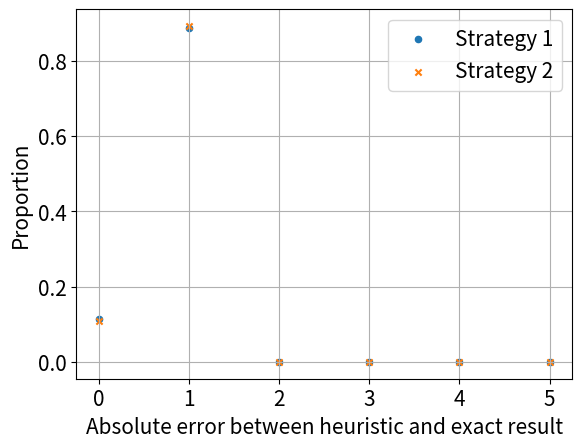
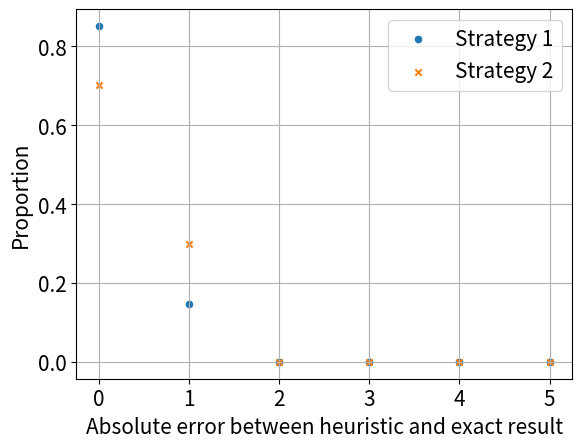
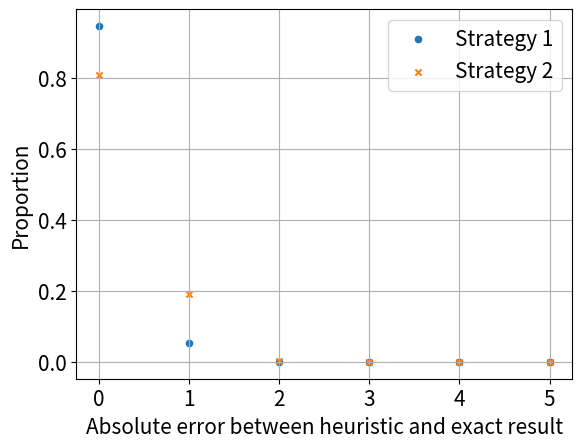
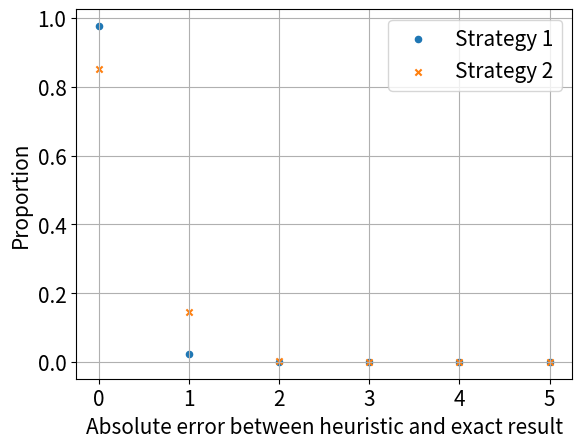
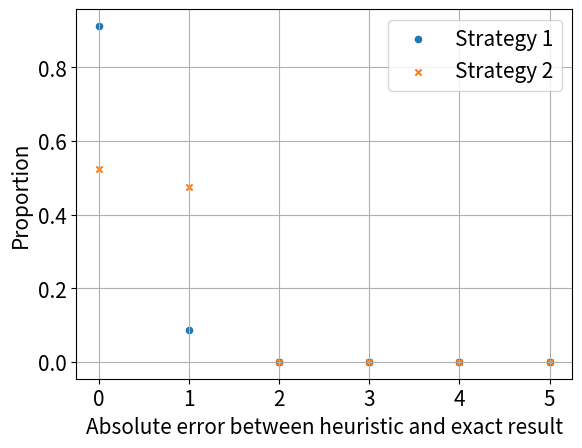
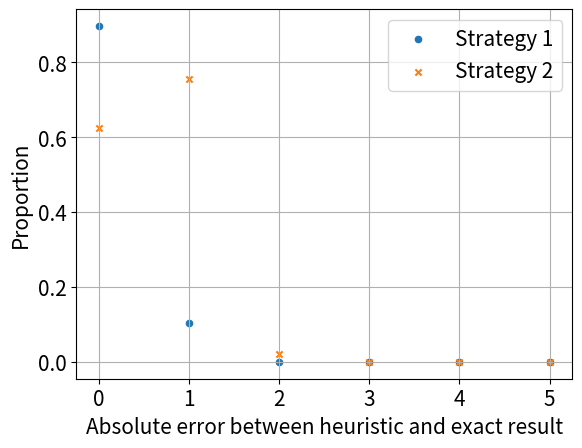
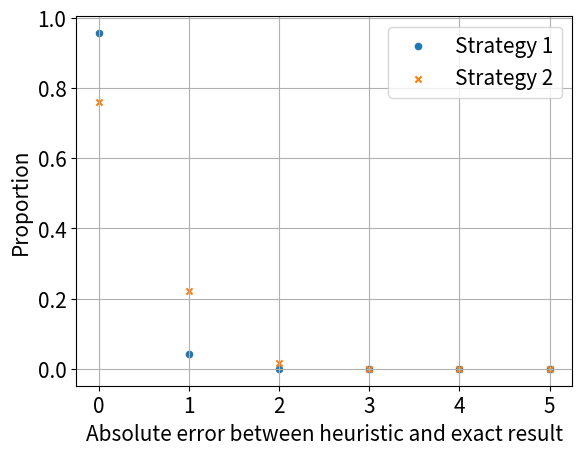
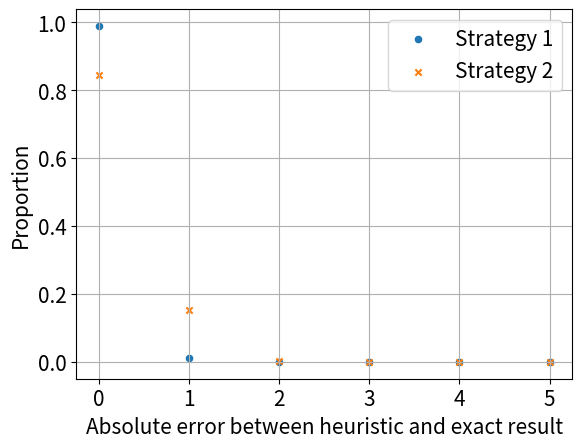
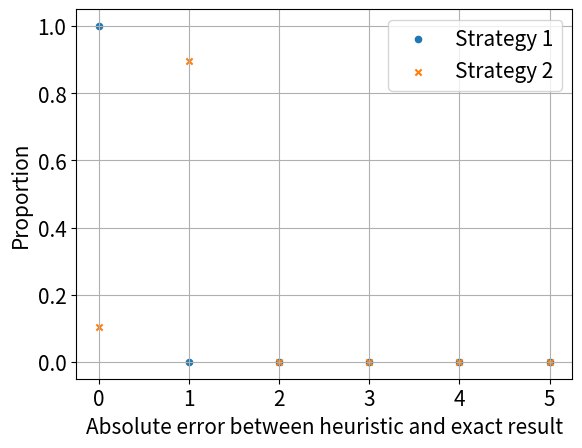
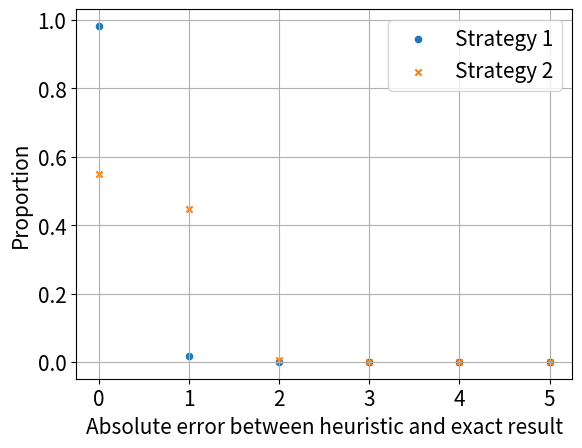
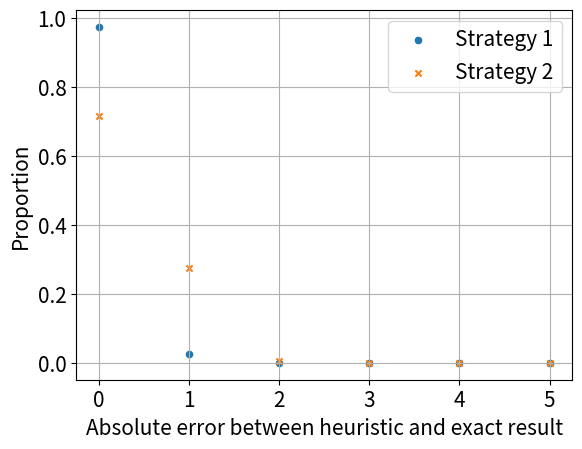
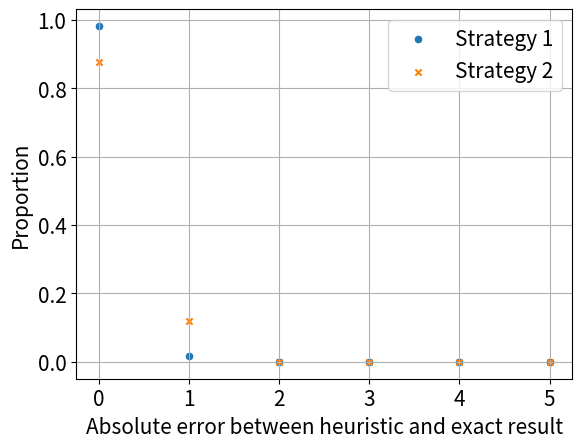
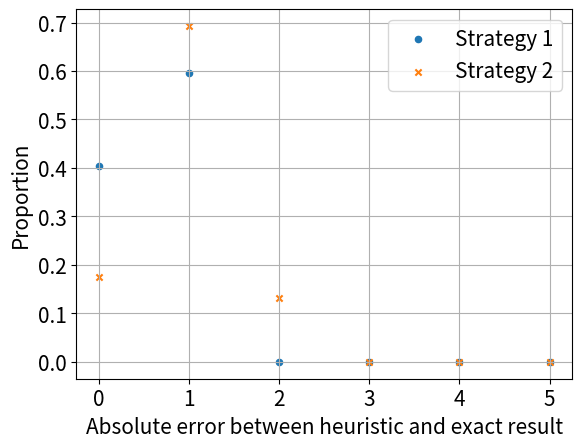
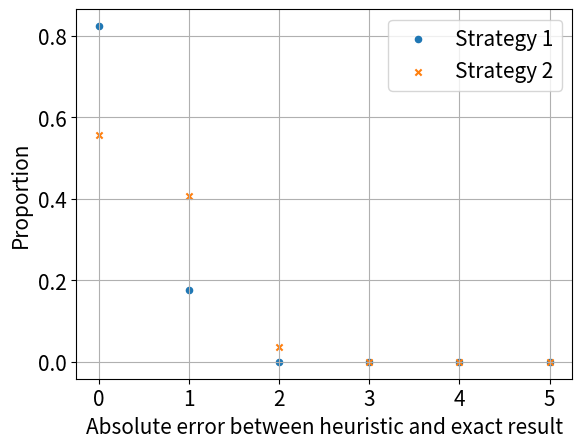
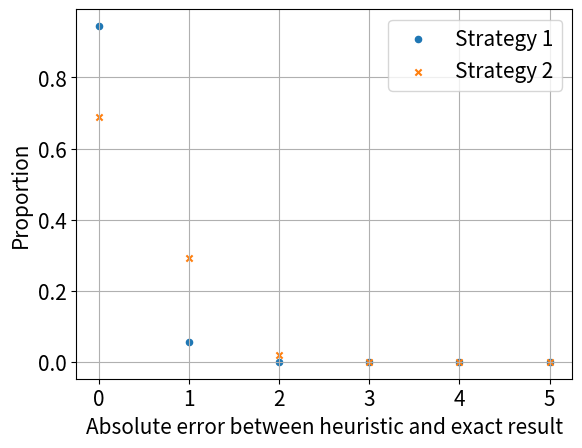
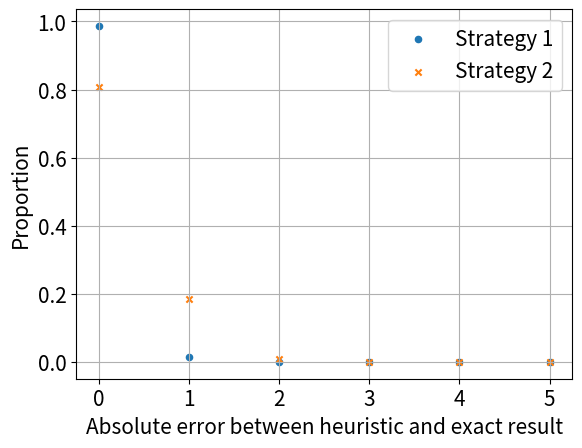

The matplotlib source for these figures, in order:
# Plot simulation results from concrete examples in paper  

import numpy as np
import matplotlib.pyplot as plt
from matplotlib.ticker import MaxNLocator
import networkx as nx


plt.rcParams.update({
    'font.size': 14,          
    'axes.titlesize': 15,     
    'axes.labelsize': 15,     
    'xtick.labelsize': 15,    
    'ytick.labelsize': 15,    
    'legend.fontsize': 15,    
    'figure.titlesize': 15    
})



############# Example A ########################

x = np.linspace(0, 5, 6)
r = 1000 

# p_del = 0

a1 = 113
a2 = 887 
a3 = 0 
a4 = 0
a5 = 0 
a6 = 0

b1 = 108
b2 = 892
b3 = 0
b4 = 0 
b5 = 0
b6 = 0

plt.figure()

plt.scatter(x, [a1/r, a2/r, a3/r, a4/r, a5/r, a6/r], s=20, label='Strategy 1')
plt.scatter(x, [b1/r, b2/r, b3/r, b4/r, b5/r, b6], s=20, marker='x', label='Strategy 2')

plt.gca().xaxis.set_major_locator(MaxNLocator(integer=True))

plt.xlabel('Absolute error between heuristic and exact result') 
plt.ylabel('Proportion')

plt.grid(True)
plt.legend()


# p_del = 0.1

a1 = 852
a2 = 148 
a3 = 0 
a4 = 0
a5 = 0 
a6 = 0

b1 = 701
b2 = 298
b3 = 1
b4 = 0 
b5 = 0
b6 = 0

plt.figure()

plt.scatter(x, [a1/r, a2/r, a3/r, a4/r, a5/r, a6/r], s=20, label='Strategy 1')
plt.scatter(x, [b1/r, b2/r, b3/r, b4/r, b5/r, b6], s=20, marker='x', label='Strategy 2')

plt.gca().xaxis.set_major_locator(MaxNLocator(integer=True))

plt.xlabel('Absolute error between heuristic and exact result') 
plt.ylabel('Proportion')

plt.grid(True)
plt.legend()


# p_del = 0.2

a1 = 946
a2 = 54 
a3 = 0 
a4 = 0
a5 = 0 
a6 = 0

b1 = 807
b2 = 191
b3 = 2
b4 = 0 
b5 = 0
b6 = 0

plt.figure()

plt.scatter(x, [a1/r, a2/r, a3/r, a4/r, a5/r, a6/r], s=20, label='Strategy 1')
plt.scatter(x, [b1/r, b2/r, b3/r, b4/r, b5/r, b6], s=20, marker='x', label='Strategy 2')

plt.gca().xaxis.set_major_locator(MaxNLocator(integer=True))

plt.xlabel('Absolute error between heuristic and exact result') 
plt.ylabel('Proportion')

plt.grid(True)
plt.legend()


# p_del = 0.3

a1 = 977
a2 = 23 
a3 = 0 
a4 = 0
a5 = 0 
a6 = 0

b1 = 853
b2 = 145
b3 = 2
b4 = 0 
b5 = 0
b6 = 0

plt.figure()
plt.legend()

plt.scatter(x, [a1/r, a2/r, a3/r, a4/r, a5/r, a6/r], s=20, label='Strategy 1')
plt.scatter(x, [b1/r, b2/r, b3/r, b4/r, b5/r, b6], s=20, marker='x', label='Strategy 2')

plt.gca().xaxis.set_major_locator(MaxNLocator(integer=True))

plt.xlabel('Absolute error between heuristic and exact result') 
plt.ylabel('Proportion')

plt.grid(True)



plt.legend()
#plt.show()




############# Example B ########################

x = np.linspace(0, 5, 6)
r = 1000

# p_del = 0

a1 = 912
a2 = 88 
a3 = 0 
a4 = 0
a5 = 0 
a6 = 0

b1 = 525
b2 = 475
b3 = 0
b4 = 0 
b5 = 0
b6 = 0

plt.figure()

plt.scatter([0,1,2,3,4,5], [a1/r, a2/r, a3/r, a4/r, a5/r, a6/r], s=20, label='Strategy 1')
plt.scatter([0,1,2,3,4,5], [b1/r, b2/r, b3/r, b4/r, b5/r, b6], s=20, marker='x', label='Strategy 2')

plt.gca().xaxis.set_major_locator(MaxNLocator(integer=True))

plt.xlabel('Absolute error between heuristic and exact result') 
plt.ylabel('Proportion')

plt.grid(True)
plt.legend()


# p_del = 0.1

a1 = 897
a2 = 103 
a3 = 0 
a4 = 0
a5 = 0 
a6 = 0

b1 = 625
b2 = 754
b3 = 21
b4 = 0 
b5 = 0
b6 = 0

plt.figure()

plt.scatter(x, [a1/r, a2/r, a3/r, a4/r, a5/r, a6/r], s=20, label='Strategy 1')
plt.scatter(x, [b1/r, b2/r, b3/r, b4/r, b5/r, b6], s=20, marker='x', label='Strategy 2')

plt.gca().xaxis.set_major_locator(MaxNLocator(integer=True))

plt.xlabel('Absolute error between heuristic and exact result') 
plt.ylabel('Proportion')

plt.grid(True)
plt.legend()

# p_del = 0.2

a1 = 957
a2 = 43
a3 = 0 
a4 = 0
a5 = 0 
a6 = 0

b1 = 761
b2 = 223
b3 = 16
b4 = 0 
b5 = 0
b6 = 0

plt.figure()

plt.scatter(x, [a1/r, a2/r, a3/r, a4/r, a5/r, a6/r], s=20, label='Strategy 1')
plt.scatter(x, [b1/r, b2/r, b3/r, b4/r, b5/r, b6], s=20, marker='x', label='Strategy 2')

plt.gca().xaxis.set_major_locator(MaxNLocator(integer=True))

plt.xlabel('Absolute error between heuristic and exact result') 
plt.ylabel('Proportion')

plt.grid(True)
plt.legend()


# p_del = 0.3

a1 = 989
a2 = 11
a3 = 0 
a4 = 0
a5 = 0 
a6 = 0

b1 = 845
b2 = 152
b3 = 3
b4 = 0 
b5 = 0
b6 = 0

plt.figure()

plt.scatter(x, [a1/r, a2/r, a3/r, a4/r, a5/r, a6/r], s=20, label='Strategy 1')
plt.scatter(x, [b1/r, b2/r, b3/r, b4/r, b5/r, b6], s=20, marker='x', label='Strategy 2')

plt.gca().xaxis.set_major_locator(MaxNLocator(integer=True))

plt.xlabel('Absolute error between heuristic and exact result') 
plt.ylabel('Proportion')

plt.grid(True)

plt.legend()
#plt.show()



############# Example C ########################

x = np.linspace(0, 5, 6)
r = 1000

# p_del = 0

a1 = 1000
a2 = 0
a3 = 0 
a4 = 0
a5 = 0 
a6 = 0

b1 = 104
b2 = 896
b3 = 0
b4 = 0 
b5 = 0
b6 = 0

plt.figure()

plt.scatter(x, [a1/r, a2/r, a3/r, a4/r, a5/r, a6/r], s=20, label='Strategy 1')
plt.scatter(x, [b1/r, b2/r, b3/r, b4/r, b5/r, b6], s=20, marker='x', label='Strategy 2')

plt.gca().xaxis.set_major_locator(MaxNLocator(integer=True))

plt.xlabel('Absolute error between heuristic and exact result') 
plt.ylabel('Proportion')

plt.grid(True)
plt.legend()

# p_del = 0.1

a1 = 983
a2 = 17 
a3 = 0 
a4 = 0
a5 = 0 
a6 = 0

b1 = 549
b2 = 446
b3 = 5
b4 = 0 
b5 = 0
b6 = 0

plt.figure()

plt.scatter(x, [a1/r, a2/r, a3/r, a4/r, a5/r, a6/r], s=20, label='Strategy 1')
plt.scatter(x, [b1/r, b2/r, b3/r, b4/r, b5/r, b6], s=20, marker='x', label='Strategy 2')

plt.gca().xaxis.set_major_locator(MaxNLocator(integer=True))

plt.xlabel('Absolute error between heuristic and exact result') 
plt.ylabel('Proportion')

plt.grid(True)
plt.legend()

# p_del = 0.2

a1 = 974
a2 = 26
a3 = 0 
a4 = 0
a5 = 0 
a6 = 0

b1 = 717
b2 = 276
b3 = 7
b4 = 0 
b5 = 0
b6 = 0

plt.figure()
r = 1000
plt.scatter(x, [a1/r, a2/r, a3/r, a4/r, a5/r, a6/r], s=20, label='Strategy 1')
plt.scatter(x, [b1/r, b2/r, b3/r, b4/r, b5/r, b6], s=20, marker='x', label='Strategy 2')

plt.gca().xaxis.set_major_locator(MaxNLocator(integer=True))

plt.xlabel('Absolute error between heuristic and exact result') 
plt.ylabel('Proportion')

plt.grid(True)
plt.legend()

# p_del = 0.3

a1 = 982
a2 = 18
a3 = 0 
a4 = 0
a5 = 0 
a6 = 0

b1 = 878
b2 = 121
b3 = 1
b4 = 0 
b5 = 0
b6 = 0

plt.figure()

plt.scatter(x, [a1/r, a2/r, a3/r, a4/r, a5/r, a6/r], s=20, label='Strategy 1')
plt.scatter(x, [b1/r, b2/r, b3/r, b4/r, b5/r, b6], s=20, marker='x', label='Strategy 2')

plt.gca().xaxis.set_major_locator(MaxNLocator(integer=True))

plt.xlabel('Absolute error between heuristic and exact result') 
plt.ylabel('Proportion')

plt.grid(True)

plt.legend()
#plt.show()




############# Example D ########################

x = np.linspace(0, 5, 6)
r = 1000

# p_del = 0

a1 = 405
a2 = 595 
a3 = 0 
a4 = 0
a5 = 0 
a6 = 0

b1 = 176
b2 = 693
b3 = 131
b4 = 0 
b5 = 0
b6 = 0

plt.figure()

plt.scatter(x, [a1/r, a2/r, a3/r, a4/r, a5/r, a6/r], s=20, label='Strategy 1')
plt.scatter(x, [b1/r, b2/r, b3/r, b4/r, b5/r, b6], s=20, marker='x', label='Strategy 2')

plt.gca().xaxis.set_major_locator(MaxNLocator(integer=True))

plt.xlabel('Absolute error between heuristic and exact result') 
plt.ylabel('Proportion')

plt.grid(True)
plt.legend()

# p_del = 0.1

a1 = 824
a2 = 176 
a3 = 0 
a4 = 0
a5 = 0 
a6 = 0

b1 = 556
b2 = 408
b3 = 36
b4 = 0 
b5 = 0
b6 = 0

plt.figure()

plt.scatter(x, [a1/r, a2/r, a3/r, a4/r, a5/r, a6/r], s=20, label='Strategy 1')
plt.scatter(x, [b1/r, b2/r, b3/r, b4/r, b5/r, b6], s=20, marker='x', label='Strategy 2')

plt.gca().xaxis.set_major_locator(MaxNLocator(integer=True))

plt.xlabel('Absolute error between heuristic and exact result') 
plt.ylabel('Proportion')

plt.grid(True)
plt.legend()


# p_del = 0.2

a1 = 945
a2 = 55
a3 = 0 
a4 = 0
a5 = 0 
a6 = 0

b1 = 690
b2 = 291
b3 = 19
b4 = 0 
b5 = 0
b6 = 0

plt.figure()

plt.scatter(x, [a1/r, a2/r, a3/r, a4/r, a5/r, a6/r], s=20, label='Strategy 1')
plt.scatter(x, [b1/r, b2/r, b3/r, b4/r, b5/r, b6], s=20, marker='x', label='Strategy 2')

plt.gca().xaxis.set_major_locator(MaxNLocator(integer=True))

plt.xlabel('Absolute error between heuristic and exact result') 
plt.ylabel('Proportion')

plt.grid(True)
plt.legend()

# p_del = 0.3

a1 = 987
a2 = 13 
a3 = 0 
a4 = 0
a5 = 0 
a6 = 0

b1 = 807
b2 = 184
b3 = 9
b4 = 0 
b5 = 0
b6 = 0

plt.figure()

plt.scatter(x, [a1/r, a2/r, a3/r, a4/r, a5/r, a6/r], s=20, label='Strategy 1')
plt.scatter(x, [b1/r, b2/r, b3/r, b4/r, b5/r, b6], s=20, marker='x', label='Strategy 2')

plt.gca().xaxis.set_major_locator(MaxNLocator(integer=True))

plt.xlabel('Absolute error between heuristic and exact result') 
plt.ylabel('Proportion')

plt.grid(True)

plt.legend()
#plt.show()
